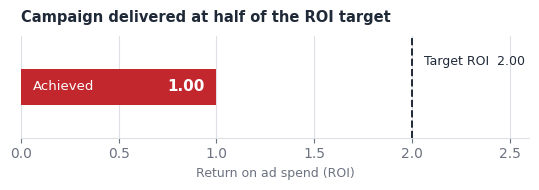
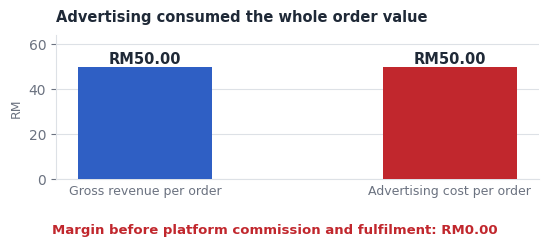
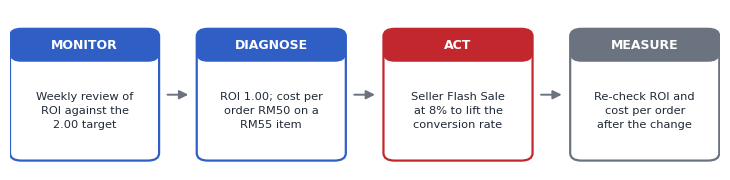

Reproduce these figures in Python, in order.
import matplotlib
matplotlib.use('Agg')
import matplotlib.pyplot as plt
from matplotlib.patches import FancyBboxPatch, FancyArrowPatch

BLUE, RED = '#2F5FC4', '#C1272D'
INK, MUTED, GRID = '#1F2937', '#6B7280', '#DDE1E6'
plt.rcParams.update({
    'font.family': 'sans-serif',
    'font.sans-serif': ['DejaVu Sans'],
    'axes.edgecolor': GRID, 'axes.labelcolor': MUTED,
    'xtick.color': MUTED, 'ytick.color': MUTED,
    'text.color': INK, 'figure.facecolor': 'white', 'axes.facecolor': 'white',
})

# ── 1. ROI achieved against target ───────────────────────────────────────────
fig, ax = plt.subplots(figsize=(5.6, 2.0))
ax.barh([0], [1.00], height=0.42, color=RED, zorder=3)
ax.axvline(2.00, color=INK, linestyle='--', linewidth=1.4, zorder=4)
ax.text(2.06, 0.30, 'Target ROI  2.00', fontsize=9, color=INK, va='center')
ax.text(0.94, 0, '1.00', fontsize=11, color='white', fontweight='bold',
        ha='right', va='center', zorder=5)
ax.text(0.06, 0, 'Achieved', fontsize=9.5, color='white', ha='left',
        va='center', zorder=5)
ax.set_xlim(0, 2.6); ax.set_ylim(-0.6, 0.6)
ax.set_yticks([]); ax.set_xticks([0, 0.5, 1.0, 1.5, 2.0, 2.5])
ax.set_xlabel('Return on ad spend (ROI)', fontsize=9)
ax.xaxis.grid(True, color=GRID, linewidth=0.8, zorder=0)
for s in ('top', 'right', 'left'): ax.spines[s].set_visible(False)
ax.set_title('Campaign delivered at half of the ROI target',
             fontsize=10.5, fontweight='bold', color=INK, loc='left', pad=10)
fig.tight_layout(); fig.savefig('cu4_w05_target.png', dpi=200); plt.close(fig)

# ── 2. Unit economics of the acquired order ──────────────────────────────────
fig, ax = plt.subplots(figsize=(5.6, 2.5))
labels = ['Gross revenue per order', 'Advertising cost per order']
vals = [50.0, 50.0]
bars = ax.bar(labels, vals, width=0.44, color=[BLUE, RED], zorder=3)
for b, v in zip(bars, vals):
    ax.text(b.get_x() + b.get_width()/2, v + 1.6, f'RM{v:,.2f}',
            ha='center', fontsize=10.5, fontweight='bold', color=INK)
ax.set_ylim(0, 64)
ax.set_ylabel('RM', fontsize=9)
ax.yaxis.grid(True, color=GRID, linewidth=0.8, zorder=0)
for s in ('top', 'right'): ax.spines[s].set_visible(False)
ax.set_title('Advertising consumed the whole order value',
             fontsize=10.5, fontweight='bold', color=INK, loc='left', pad=10)
ax.tick_params(axis='x', labelsize=9, length=0)
fig.tight_layout(rect=[0, 0.13, 1, 1])
fig.text(0.5, 0.045, 'Margin before platform commission and fulfilment: RM0.00',
         ha='center', fontsize=9.5, color=RED, fontweight='bold')
fig.savefig('cu4_w06_unit.png', dpi=200); plt.close(fig)

# ── 3. Optimisation cycle ────────────────────────────────────────────────────
steps = [
    ('MONITOR',  'Weekly review of\nROI against the\n2.00 target'),
    ('DIAGNOSE', 'ROI 1.00; cost per\norder RM50 on a\nRM55 item'),
    ('ACT',      'Seller Flash Sale\nat 8% to lift the\nconversion rate'),
    ('MEASURE',  'Re-check ROI and\ncost per order\nafter the change'),
]
fig, ax = plt.subplots(figsize=(7.4, 1.9))
ax.set_xlim(0, 100); ax.set_ylim(0, 34); ax.axis('off')
w, gap = 21.0, 5.3
cols = [BLUE, BLUE, RED, MUTED]
for i, ((head, body), col) in enumerate(zip(steps, cols)):
    x = i * (w + gap)
    ax.add_patch(FancyBboxPatch((x, 2), w, 28, boxstyle='round,pad=0,rounding_size=1.6',
                                linewidth=1.6, edgecolor=col, facecolor='white', zorder=3))
    ax.add_patch(FancyBboxPatch((x, 23), w, 7, boxstyle='round,pad=0,rounding_size=1.6',
                                linewidth=0, facecolor=col, zorder=4))
    ax.text(x + w/2, 26.4, head, ha='center', va='center', fontsize=9,
            fontweight='bold', color='white', zorder=5)
    ax.text(x + w/2, 12.5, body, ha='center', va='center', fontsize=8.2,
            color=INK, linespacing=1.5, zorder=5)
    if i < 3:
        ax.add_patch(FancyArrowPatch((x + w + 0.8, 16), (x + w + gap - 0.8, 16),
                                     arrowstyle='-|>', mutation_scale=13,
                                     linewidth=1.4, color=MUTED, zorder=3))
fig.tight_layout(); fig.savefig('cu4_w06_cycle.png', dpi=200,
                                bbox_inches='tight'); plt.close(fig)

print('charts written')
